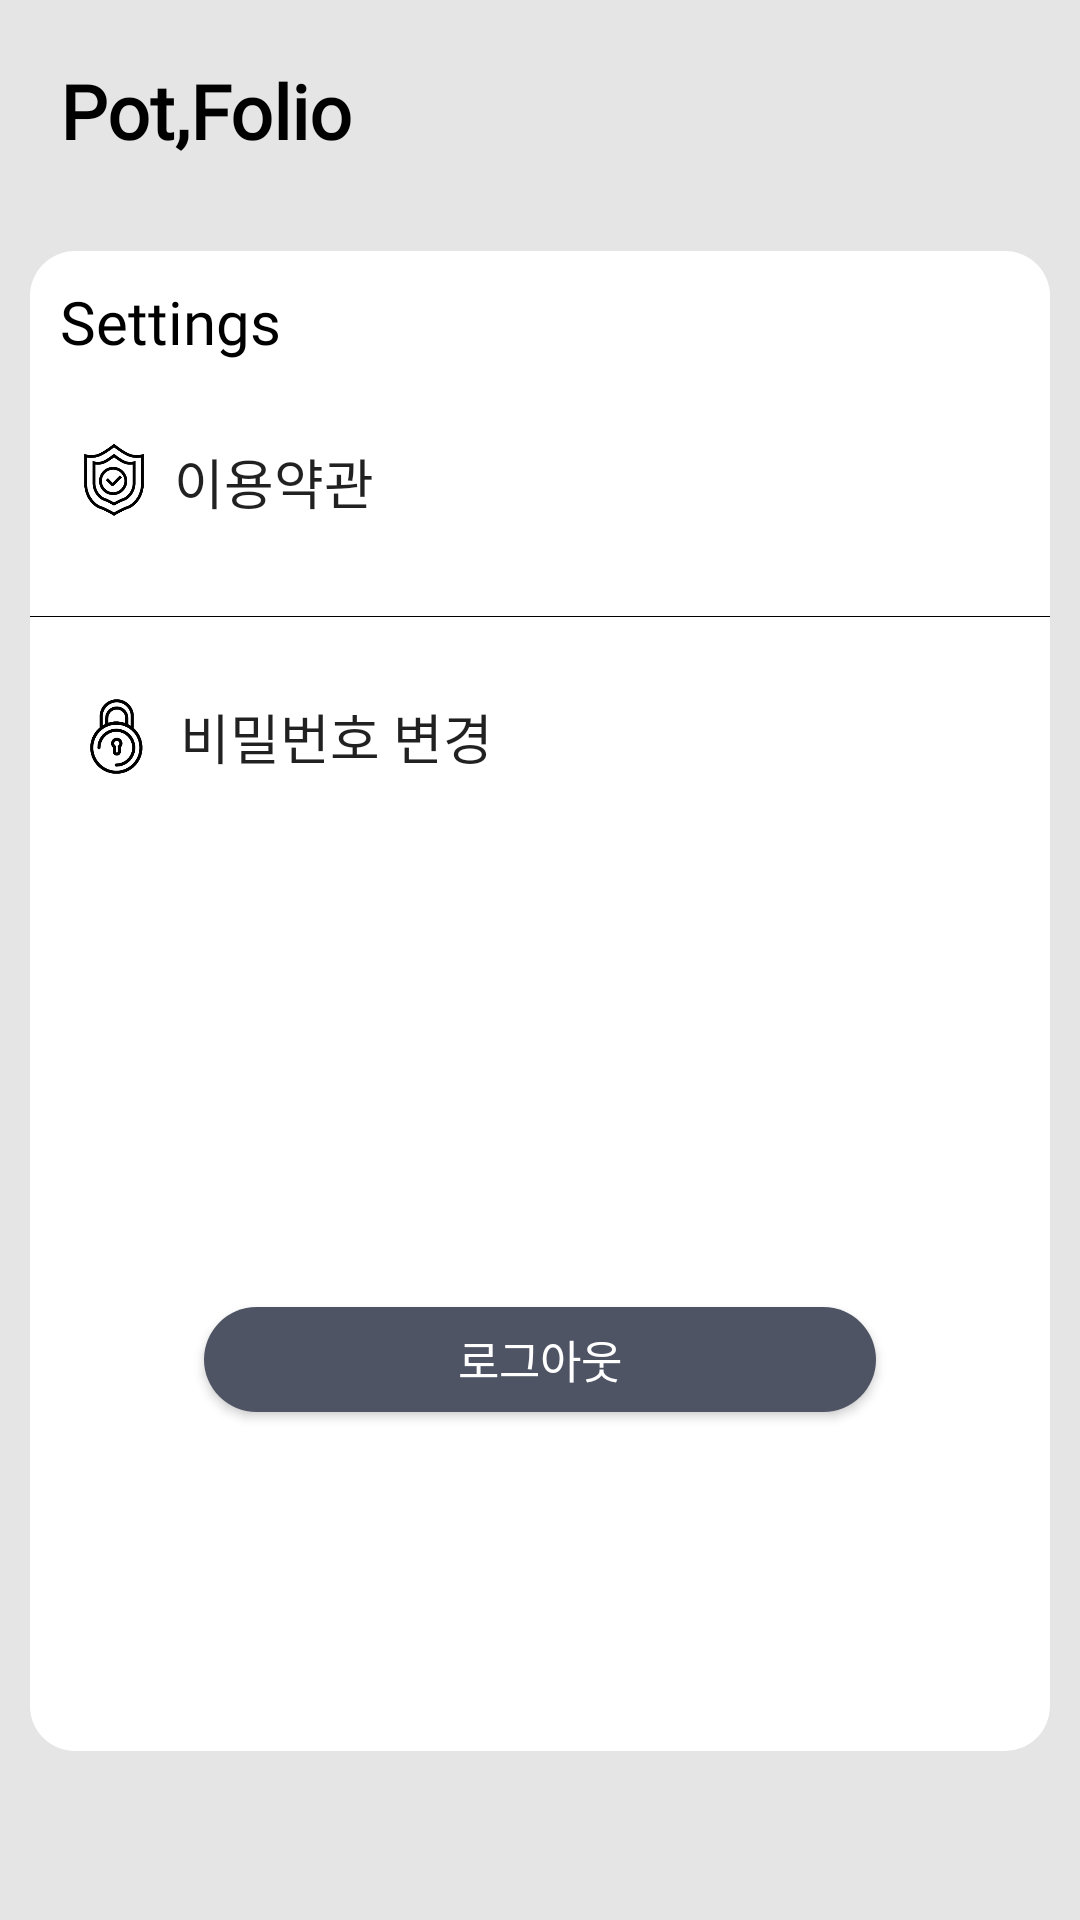

Reconstruct the res/layout file that produces this screen, plus the resources it refers to.
<!-- AndroidManifest.xml: application theme Theme.Potfollio -->
<!-- res/layout/fragment_setting.xml -->
<androidx.constraintlayout.widget.ConstraintLayout xmlns:android="http://schemas.android.com/apk/res/android"
    xmlns:app="http://schemas.android.com/apk/res-auto"
    xmlns:tools="http://schemas.android.com/tools"
    android:id="@+id/linearLayout4"
    android:layout_width="match_parent"
    android:layout_height="match_parent"
    android:background="@color/grey2">

    <TextView
        android:id="@+id/app_name"
        android:layout_width="116dp"
        android:layout_height="wrap_content"
        android:layout_marginStart="20dp"
        android:layout_marginTop="20dp"
        android:fontFamily="@font/app_name"
        android:text="Pot,Folio"
        android:textColor="#000000"
        android:textSize="25dp"
        android:textStyle="bold"
        app:layout_constraintStart_toStartOf="parent"
        app:layout_constraintTop_toTopOf="parent" />

    <LinearLayout
        android:id="@+id/settings"
        android:layout_width="match_parent"
        android:layout_height="500dp"
        android:layout_marginStart="10dp"
        android:layout_marginTop="30dp"
        android:layout_marginEnd="10dp"
        android:background="@drawable/round_white"
        android:orientation="vertical"
        app:layout_constraintEnd_toEndOf="parent"
        app:layout_constraintStart_toStartOf="parent"
        app:layout_constraintTop_toBottomOf="@+id/app_name">

        <TextView
            android:id="@+id/Settings_text"
            android:layout_width="wrap_content"
            android:layout_height="wrap_content"
            android:layout_marginStart="10dp"
            android:layout_marginTop="10dp"
            android:fontFamily="@font/notosans_kr_bold"
            android:text="Settings"
            android:textColor="#000000"
            android:textSize="20dp" />

        <LinearLayout
            android:layout_width="match_parent"
            android:layout_height="80dp"
            android:orientation="horizontal">

            <ImageView
                android:id="@+id/expain_icon"
                android:layout_width="20dp"
                android:layout_height="25dp"
                android:layout_gravity="center"
                android:layout_marginStart="18dp"
                android:scaleType="fitStart"
                app:srcCompat="@drawable/expain_icon" />


            <Button
                android:id="@+id/explain_btn"
                android:layout_width="258dp"
                android:layout_height="80dp"
                android:layout_marginStart="10dp"
                android:layout_marginEnd="10dp"
                android:background="@null"
                android:fontFamily="@font/notosans_kr_medium"
                android:text="이용약관"
                android:textAlignment="textStart"
                android:textSize="18sp" />

        </LinearLayout>

        <ImageView
            android:layout_width="350dp"
            android:layout_height="5dp"
            android:layout_gravity="center"
            android:background="@drawable/underline_card" />

        <LinearLayout
            android:layout_width="match_parent"
            android:layout_height="80dp"
            android:orientation="horizontal">

            <ImageView
                android:id="@+id/password_ch_icon"
                android:layout_width="20dp"
                android:layout_height="25dp"
                android:layout_gravity="center"
                android:layout_marginStart="20dp"
                android:scaleType="fitStart"
                app:srcCompat="@drawable/password__icon" />

            <Button
                android:id="@+id/passwordchange_btn"
                android:layout_width="257dp"
                android:layout_height="80dp"
                android:layout_marginStart="10dp"
                android:layout_marginEnd="10dp"
                android:background="@null"
                android:fontFamily="@font/notosans_kr_medium"
                android:text="비밀번호 변경"
                android:textAlignment="textStart"
                android:textSize="18sp" />

        </LinearLayout>

        <Button
            android:id="@+id/btnLogOut"
            android:layout_width="224dp"
            android:layout_height="35dp"
            android:layout_gravity="center"
            android:layout_marginTop="150dp"
            android:background="@drawable/roundbutton_navy"
            android:fontFamily="@font/notosans_bold"
            android:text="로그아웃"
            android:textColor="@color/white"
            android:textSize="15dp" />
    </LinearLayout>

</androidx.constraintlayout.widget.ConstraintLayout>
<!-- resources referenced by this layout -->
<resources>
  <color name="grey2">#E5E5E5</color>
  <color name="white">#FFFFFFFF</color>
  <!-- drawable expain_icon: png bitmap (drawable, 5662 bytes) -->
  <!-- drawable password__icon: png bitmap (drawable, 5302 bytes) -->
  <!-- drawable round_white (drawable) -->
  <?xml version="1.0" encoding="utf-8"?>
  <shape xmlns:android="http://schemas.android.com/apk/res/android"
      android:shape="rectangle">
  
      <solid android:color="@color/white"/>
  
      <corners
          android:radius="15dp"/>
  
  </shape>
  <!-- drawable roundbutton_navy (drawable) -->
  <?xml version="1.0" encoding="utf-8"?>
  <shape xmlns:android="http://schemas.android.com/apk/res/android"
      android:shape="rectangle">
  
      <solid android:color="@color/navy"/>
  
      <corners
          android:radius="100dp"/>
  
  </shape>
  <!-- drawable underline_card (drawable) -->
  <?xml version="1.0" encoding="utf-8"?>
  <layer-list xmlns:android="http://schemas.android.com/apk/res/android">
  <item>
      <shape android:shape="rectangle">
          <solid android:color="#000000"/>
      </shape>
  </item>
      <item android:right="400dp">
          <shape android:shape="rectangle">
              <solid android:color="@color/white">
              </solid>
          </shape>
      </item>
  
      <item android:left="400dp">
          <shape android:shape="rectangle">
              <solid android:color="@color/white">
              </solid>
          </shape>
      </item>
  
      <item android:bottom="0.5dp">
          <shape android:shape="rectangle">
              <solid android:color="@color/white">
              </solid>
          </shape>
      </item>
  
  </layer-list>
  <style name="Theme.Potfollio" parent="Theme.AppCompat.Light.DarkActionBar">
          
          <item name="colorPrimary">@color/grey2</item>
          
          <item name="colorPrimaryVariant">@color/grey</item>
          <item name="colorOnPrimary">@color/white</item>
          
          <item name="colorSecondary">@color/teal_200</item>
          <item name="colorSecondaryVariant">@color/teal_700</item>
          <item name="colorOnSecondary">@color/black</item>
          
          <item name="android:statusBarColor" tools:targetApi="l">?attr/colorPrimaryVariant</item>
          
          <item name="windowNoTitle">true</item>
  
      </style>
  <color name="navy">#4E5464</color>
  <color name="grey">#FFCACBD5</color>
  <color name="teal_200">#FF03DAC5</color>
  <color name="teal_700">#FF018786</color>
  <color name="black">#FF000000</color>
</resources>
